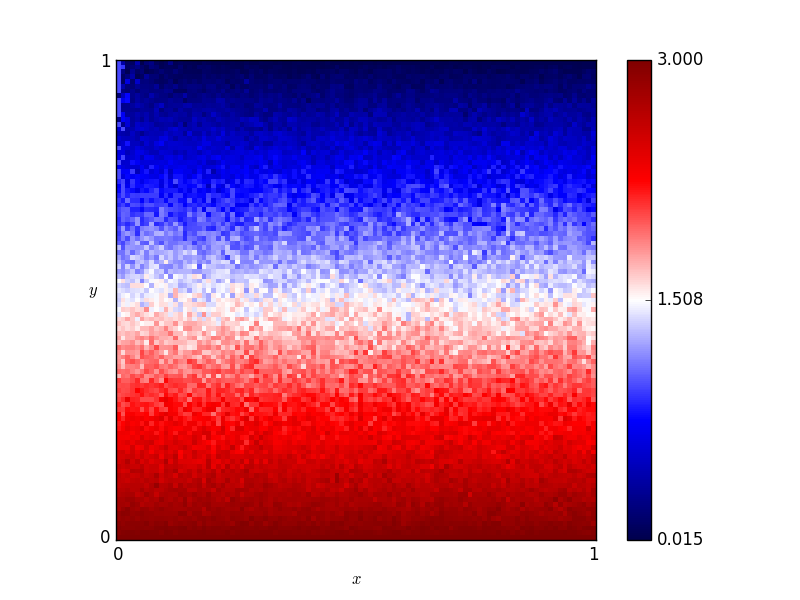

Data behind this chart, as committed beside it:
x, y, score
0.46, 0.76, 0.72
0.54, 0.86, 0.33
0.16, 0.19, 2.31
0.61, 0.18, 2.55
0.82, 0.41, 1.725
0.72, 0.66, 1.08
0.63, 0.37, 2.085
0.41, 0.28, 2.145
0.16, 0.44, 1.725
0.8, 0.33, 2.205
0.84, 0.23, 2.31
0.25, 0.48, 1.545
0.62, 0.7, 0.96
0.78, 0.28, 2.115
0.03, 0.68, 0.91
0.57, 0.0, 3.0
0.69, 0.37, 1.77
0.46, 0.05, 2.805
0.65, 0.03, 2.925
0.56, 0.8, 0.585
0.28, 0.44, 1.875
0.65, 0.0, 3.0
0.57, 0.1, 2.67
0.44, 0.29, 2.145
0.63, 0.49, 1.575
0.26, 0.03, 2.97
0.92, 0.27, 2.325
0.69, 0.35, 1.965
0.79, 0.78, 0.855
0.3, 0.26, 2.205
0.98, 0.54, 1.335
0.25, 0.62, 0.99
0.55, 0.43, 1.89
0.19, 0.06, 2.865
0.14, 0.65, 0.93
0.09, 0.65, 1.005
0.92, 1.0, 0.045
0.51, 0.43, 1.695
0.36, 0.66, 0.885
0.33, 0.92, 0.24
0.01, 0.93, 0.485
0.25, 0.81, 0.63
0.9, 0.46, 1.755
0.3, 0.12, 2.64
0.87, 0.59, 1.23
0.8, 0.75, 0.855
0.93, 0.2, 2.475
0.34, 0.41, 1.8
0.05, 0.48, 1.635
0.9, 0.12, 2.7
0.59, 0.65, 1.155
0.72, 0.62, 1.065
0.29, 0.87, 0.525
0.02, 0.72, 0.86
0.8, 0.35, 2.1
0.09, 0.22, 2.28
0.05, 0.61, 1.2
0.49, 0.38, 1.71
0.62, 0.21, 2.445
0.79, 0.55, 1.365
... 10,141 more rows
